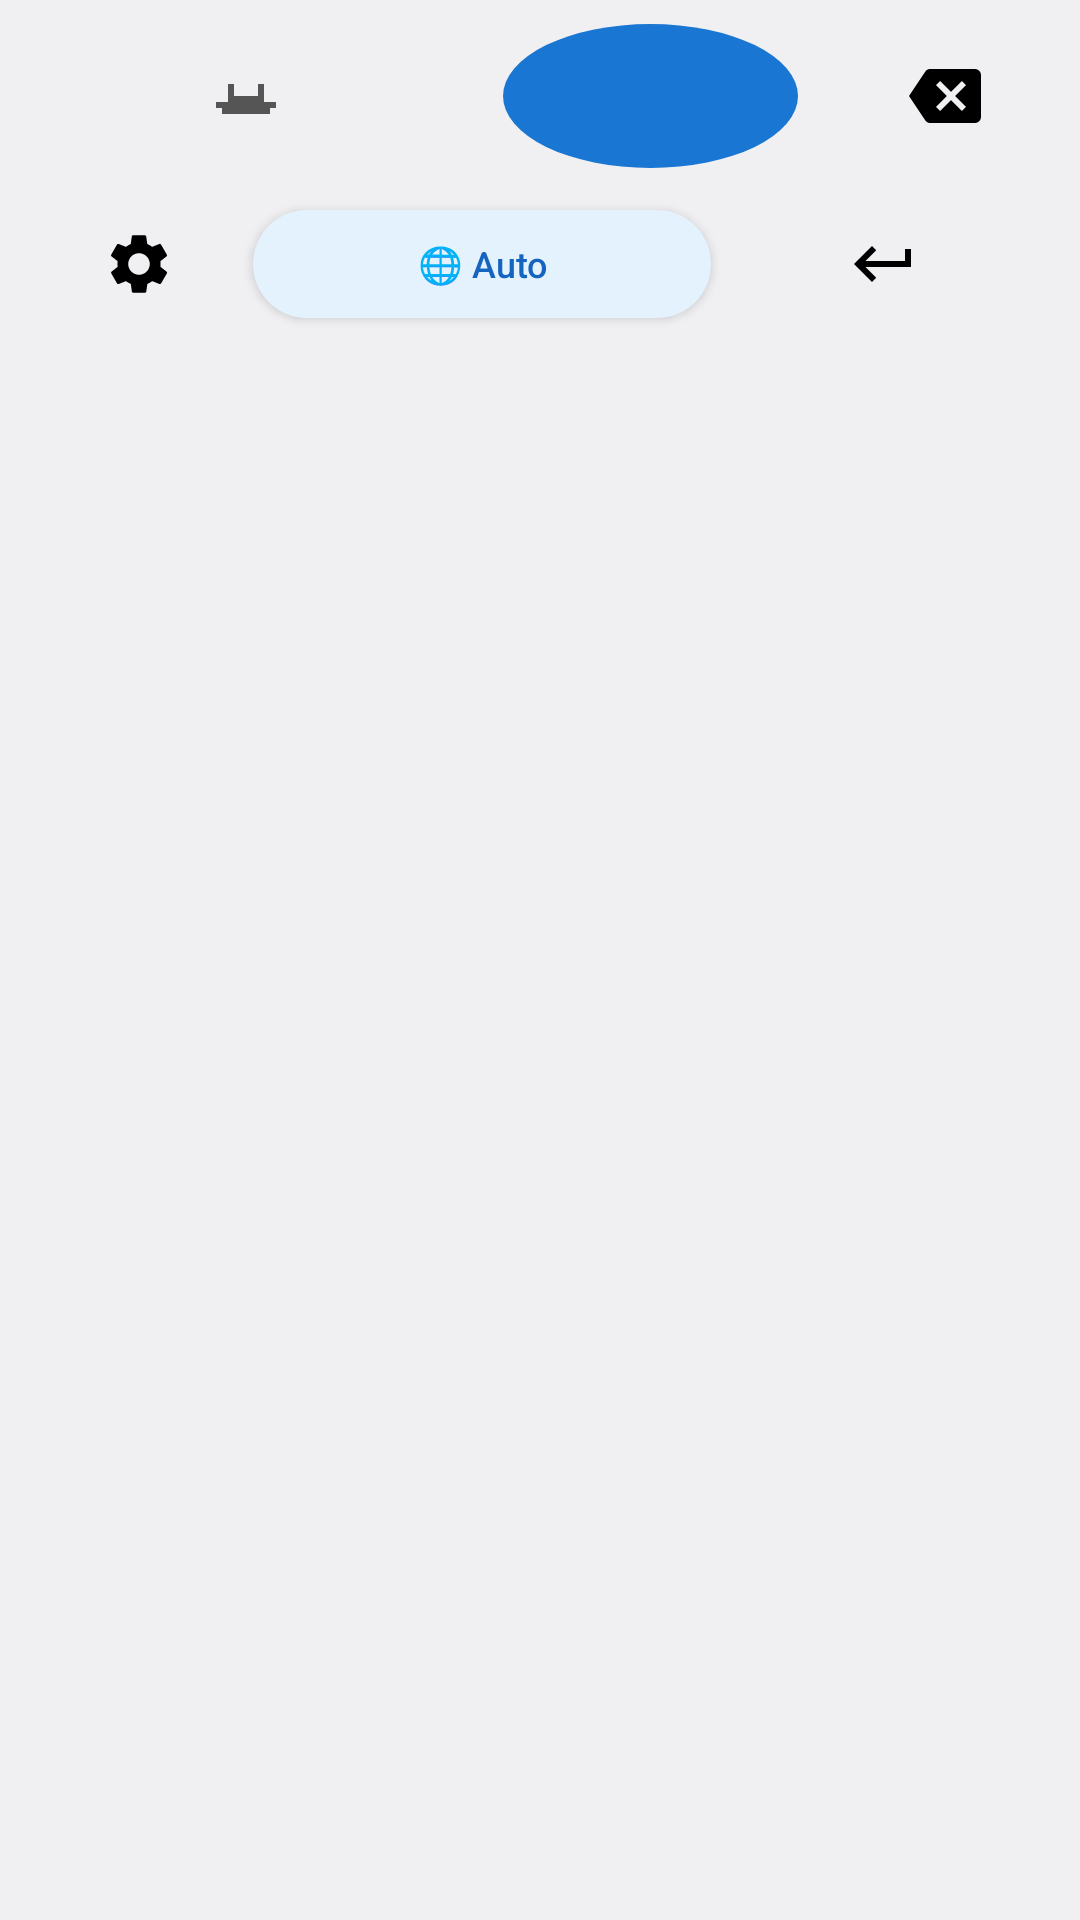

Write the Android layout XML for this screen, with the resource values it uses.
<!-- AndroidManifest.xml: application theme Theme.VoiceTypeKeyboard -->
<!-- res/layout/voice_keyboard_view.xml -->
<?xml version="1.0" encoding="utf-8"?>
<LinearLayout xmlns:android="http://schemas.android.com/apk/res/android"
    xmlns:app="http://schemas.android.com/apk/res-auto"
    android:id="@+id/keyboard_container"
    android:layout_width="match_parent"
    android:layout_height="wrap_content"
    android:orientation="vertical"
    android:background="?android:attr/colorBackground"
    android:elevation="8dp"
    android:outlineProvider="bounds">

    
    <LinearLayout
        android:id="@+id/statusContainer"
        android:layout_width="match_parent"
        android:layout_height="48dp"
        android:orientation="horizontal"
        android:gravity="center_vertical"
        android:paddingHorizontal="16dp"
        android:background="#FAFAFA"
        android:visibility="gone"
        android:alpha="0">

        <ImageView
            android:id="@+id/ivWaveform"
            android:layout_width="24dp"
            android:layout_height="24dp"
            android:src="@drawable/ic_mic"
            android:contentDescription="Estado"/>

        <TextView
            android:id="@+id/tvStatus"
            android:layout_width="0dp"
            android:layout_height="wrap_content"
            android:layout_weight="1"
            android:layout_marginStart="12dp"
            android:text="Escuchando..."
            android:textColor="#333333"
            android:textSize="14sp"
            android:textStyle="bold"/>

        <ProgressBar
            android:id="@+id/progressBar"
            style="?android:attr/progressBarStyleSmall"
            android:layout_width="24dp"
            android:layout_height="24dp"
            android:visibility="gone"
            android:indeterminateTint="#FF9800"/>
    </LinearLayout>

    
    <LinearLayout
        android:layout_width="match_parent"
        android:layout_height="64dp"
        android:orientation="horizontal"
        android:padding="8dp"
        android:gravity="center">

        
        <ImageButton
            android:id="@+id/btnSpace"
            android:layout_width="0dp"
            android:layout_height="match_parent"
            android:layout_weight="3"
            android:src="@drawable/ic_space"
            android:background="?attr/selectableItemBackgroundBorderless"
            android:contentDescription="Espacio"
            app:tint="#555555"/>

        
        <FrameLayout
            android:id="@+id/btnMicContainer"
            android:layout_width="0dp"
            android:layout_height="match_parent"
            android:layout_weight="2"
            android:layout_marginHorizontal="12dp"
            android:background="@drawable/bg_mic_circle"
            android:clickable="true"
            android:focusable="true">

            <ImageButton
                android:id="@+id/btnMic"
                android:layout_width="56dp"
                android:layout_height="56dp"
                android:layout_gravity="center"
                android:background="?attr/selectableItemBackgroundBorderless"
                android:src="@drawable/ic_mic"
                android:contentDescription="Grabar voz"
                app:tint="#FFFFFF"/>
        </FrameLayout>

        
        <ImageButton
            android:id="@+id/btnBackspace"
            android:layout_width="0dp"
            android:layout_height="match_parent"
            android:layout_weight="1.5"
            android:src="@drawable/ic_backspace"
            android:background="?attr/selectableItemBackgroundBorderless"
            android:contentDescription="Borrar"
            app:tint="#D32F2F"/>
    </LinearLayout>

    
    <LinearLayout
        android:layout_width="match_parent"
        android:layout_height="48dp"
        android:orientation="horizontal"
        android:paddingHorizontal="8dp"
        android:gravity="center">

        <ImageButton
            android:id="@+id/btnSettings"
            android:layout_width="0dp"
            android:layout_height="match_parent"
            android:layout_weight="1"
            android:src="@drawable/ic_settings"
            android:background="?attr/selectableItemBackgroundBorderless"
            android:contentDescription="Ajustes"
            app:tint="#757575"/>

        <Button
            android:id="@+id/btnLanguage"
            android:layout_width="0dp"
            android:layout_height="36dp"
            android:layout_weight="2"
            android:text="🌐 Auto"
            android:textSize="12sp"
            android:textAllCaps="false"
            android:background="@drawable/bg_button_rounded"
            android:backgroundTint="#E3F2FD"
            android:textColor="#1565C0"/>

        <ImageButton
            android:id="@+id/btnEnter"
            android:layout_width="0dp"
            android:layout_height="match_parent"
            android:layout_weight="1.5"
            android:src="@drawable/ic_enter"
            android:background="?attr/selectableItemBackgroundBorderless"
            android:contentDescription="Enter"
            app:tint="#2E7D32"/>
    </LinearLayout>
</LinearLayout>
<!-- resources referenced by this layout -->
<resources>
  <!-- drawable bg_button_rounded (drawable) -->
  <?xml version="1.0" encoding="utf-8"?>
  <shape xmlns:android="http://schemas.android.com/apk/res/android"
      android:shape="rectangle">
      <corners android:radius="18dp" />
      <solid android:color="#E3F2FD" />
  </shape>
  <!-- drawable bg_mic_circle (drawable) -->
  <?xml version="1.0" encoding="utf-8"?>
  <shape xmlns:android="http://schemas.android.com/apk/res/android"
      android:shape="oval">
      <solid android:color="#1976D2" /> 
      <size android:width="56dp" android:height="56dp" />
  </shape>
  <!-- drawable ic_backspace (drawable) -->
  <?xml version="1.0" encoding="utf-8"?>
  <vector xmlns:android="http://schemas.android.com/apk/res/android"
      android:width="24dp"
      android:height="24dp"
      android:viewportWidth="24"
      android:viewportHeight="24">
      <path
          android:fillColor="#000000"
          android:pathData="M22,3H7C6.31,3 5.77,3.35 5.41,3.88L0,12L5.41,20.11C5.77,20.64 6.31,21 7,21H22A2,2 0 0,0 24,19V5A2,2 0 0,0 22,3M19,15.59L17.59,17L14,13.41L10.41,17L9,15.59L12.59,12L9,8.41L10.41,7L14,10.59L17.59,7L19,8.41L15.41,12L19,15.59Z"/>
  </vector>
  <!-- drawable ic_enter (drawable) -->
  <?xml version="1.0" encoding="utf-8"?>
  <vector xmlns:android="http://schemas.android.com/apk/res/android"
      android:width="24dp"
      android:height="24dp"
      android:viewportWidth="24"
      android:viewportHeight="24">
      <path
          android:fillColor="#000000"
          android:pathData="M19,7v4H5.83l3.58,-3.59L8,6l-6,6 6,6 1.41,-1.41L5.83,13H21V7z"/>
  </vector>
  <!-- drawable ic_settings (drawable) -->
  <?xml version="1.0" encoding="utf-8"?>
  <vector xmlns:android="http://schemas.android.com/apk/res/android"
      android:width="24dp"
      android:height="24dp"
      android:viewportWidth="24"
      android:viewportHeight="24">
      <path
          android:fillColor="#000000"
          android:pathData="M19.14,12.94c0.04,-0.3 0.06,-0.61 0.06,-0.94c0,-0.32 -0.02,-0.64 -0.07,-0.94l2.03,-1.58a0.49,0.49 0 0,0 0.12,-0.61l-1.92,-3.32a0.488,0.488 0 0,0 -0.59,-0.22l-2.39,0.96c-0.5,-0.38 -1.03,-0.7 -1.62,-0.94L14.4,2.81a0.482,0.482 0 0,0 -0.48,-0.41h-3.84c-0.24,0 -0.43,0.17 -0.47,0.41L9.25,5.35A7.49,7.49 0 0,0 7.64,6.29L5.25,5.33a0.488,0.488 0 0,0 -0.59,0.22L2.74,8.87a0.49,0.49 0 0,0 0.12,0.61l2.03,1.58c-0.04,0.3 -0.06,0.61 -0.06,0.94s0.02,0.64 0.07,0.94l-2.03,1.58a0.49,0.49 0 0,0 -0.12,0.61l1.92,3.32c0.12,0.22 0.37,0.29 0.59,0.22l2.39,-0.96c0.5,0.38 1.03,0.7 1.62,0.94l0.36,2.54c0.05,0.24 0.24,0.41 0.48,0.41h3.84c0.24,0 0.44,-0.17 0.47,-0.41l0.36,-2.54c0.59,-0.24 1.13,-0.56 1.62,-0.94l2.39,0.96c0.22,0.08 0.47,0 0.59,-0.22l1.92,-3.32c0.12,-0.22 0.07,-0.47 -0.12,-0.61L19.14,12.94zM12,15.6c-1.98,0 -3.6,-1.62 -3.6,-3.6s1.62,-3.6 3.6,-3.6s3.6,1.62 3.6,3.6S13.98,15.6 12,15.6z"/>
  </vector>
  <!-- drawable ic_space (drawable) -->
  <vector xmlns:android="http://schemas.android.com/apk/res/android"
      android:width="24dp" android:height="24dp"
      android:viewportWidth="24" android:viewportHeight="24">
      <path android:fillColor="#555555"
          android:pathData="M4,18 L4,16 L2,16 L2,14 L22,14 L22,16 L20,16 L20,18 L4,18 Z M6,14 L6,8 L8,8 L8,12 L16,12 L16,8 L18,8 L18,14 L6,14 Z"/>
  </vector>
  <style name="Theme.VoiceTypeKeyboard" parent="android:Theme.DeviceDefault.DayNight">
          <item name="android:colorPrimary">@color/primary</item>
          <item name="android:colorAccent">@color/accent</item>
      </style>
  <color name="primary">#1976D2</color>
  <color name="accent">#FF5722</color>
</resources>
